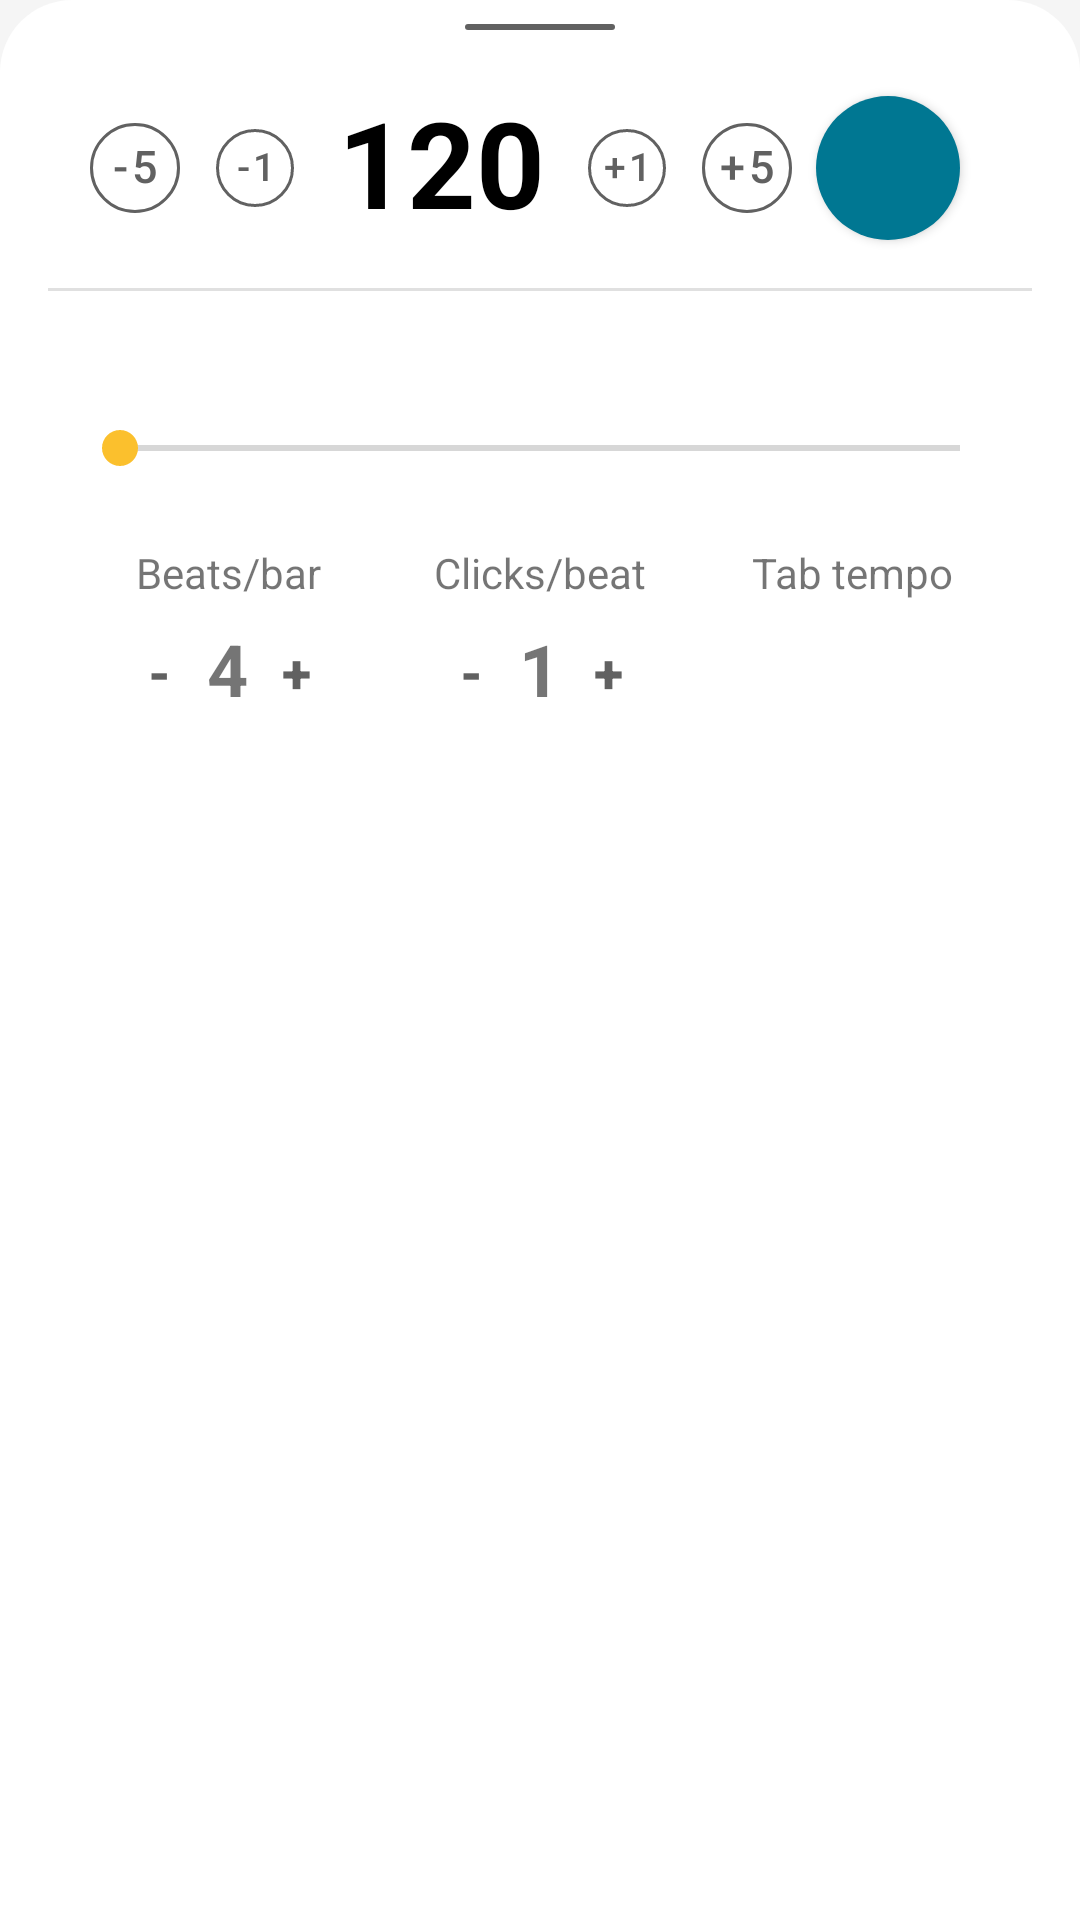

Layout XML and referenced resources for this Android screen:
<!-- AndroidManifest.xml: application theme Theme.PracticeTime -->
<!-- res/layout/bottom_sheet_dialog_metronome.xml -->
<?xml version="1.0" encoding="utf-8"?>
<LinearLayout xmlns:android="http://schemas.android.com/apk/res/android"
    xmlns:app="http://schemas.android.com/apk/res-auto"
    xmlns:tools="http://schemas.android.com/tools"
    android:id="@+id/metronome_sheet_layout"
    android:layout_width="match_parent"
    android:layout_height="wrap_content"
    android:background="@drawable/background_bottom_sheet"
    android:orientation="vertical"
    android:paddingTop="16dp"
    android:paddingBottom="16dp"
    app:behavior_hideable="true"
    app:behavior_peekHeight="96dp"
    app:layout_behavior="com.google.android.material.bottomsheet.BottomSheetBehavior">

    <LinearLayout
        android:layout_width="match_parent"
        android:layout_height="wrap_content"
        android:layout_marginStart="24dp"
        android:layout_marginEnd="24dp"
        android:clipChildren="false"
        android:clipToPadding="false"
        android:gravity="center_vertical">

        <com.google.android.material.button.MaterialButton
            android:id="@+id/metronome_sheet_minus_five"
            style="@style/OutlinedButton"
            android:layout_width="42dp"
            android:layout_height="42dp"
            android:text="-5"
            android:textSize="15sp" />

        <com.google.android.material.button.MaterialButton
            android:id="@+id/metronome_sheet_minus_one"
            style="@style/OutlinedButton"
            android:layout_width="38dp"
            android:layout_height="38dp"
            android:text="-1"
            android:textSize="13sp" />

        <TextView
            android:id="@+id/metronome_sheet_bpm"
            android:layout_width="86dp"
            android:layout_height="wrap_content"
            android:gravity="center_horizontal"
            android:includeFontPadding="false"
            android:text="120"
            android:textColor="?attr/colorOnSurface"
            android:textSize="40sp"
            android:textStyle="bold" />

        <com.google.android.material.button.MaterialButton
            android:id="@+id/metronome_sheet_plus_one"
            style="@style/OutlinedButton"
            android:layout_width="38dp"
            android:layout_height="38dp"
            android:text="+1"
            android:textSize="13sp" />

        <com.google.android.material.button.MaterialButton
            android:id="@+id/metronome_sheet_plus_five"
            style="@style/OutlinedButton"
            android:layout_width="42dp"
            android:layout_height="42dp"
            android:text="+5"
            android:textSize="15sp" />


        <Space
            android:layout_width="wrap_content"
            android:layout_height="wrap_content"
            android:layout_weight="1" />

        <com.google.android.material.button.MaterialButton
            android:id="@+id/metronome_sheet_play_stop"
            style="@style/IconOnlyButton"
            android:layout_width="48dp"
            android:layout_height="48dp"
            android:layout_marginTop="16dp"
            android:layout_marginBottom="16dp"
            android:layout_marginEnd="16dp"
            android:contentDescription="@string/metronome_sheet_start"
            app:cornerRadius="24dp"
            app:icon="@drawable/ic_play" />


    </LinearLayout>

    <View
        android:id="@+id/divider2"
        android:layout_width="match_parent"
        android:layout_height="1dp"
        android:layout_marginStart="16dp"
        android:layout_marginEnd="16dp"
        android:background="?android:attr/listDivider" />

    <TextView
        android:id="@+id/metronome_sheet_tempo_description"
        android:layout_width="match_parent"
        android:layout_height="wrap_content"
        android:layout_marginStart="36dp"
        android:layout_marginTop="12dp"
        android:layout_marginEnd="24dp"
        android:textSize="18sp"
        tools:text="Adagio" />

    <SeekBar
        android:id="@+id/metronome_sheet_slider"
        android:layout_width="match_parent"
        android:layout_height="32dp"
        android:layout_marginStart="24dp"
        android:layout_marginEnd="24dp" />

    <LinearLayout
        android:layout_width="match_parent"
        android:layout_height="wrap_content"
        android:layout_marginStart="24dp"
        android:layout_marginTop="16dp"
        android:layout_marginEnd="24dp"
        android:orientation="horizontal">

        <TextView
            android:layout_width="0dp"
            android:layout_height="wrap_content"
            android:layout_weight="1"
            android:gravity="center_horizontal"
            android:text="@string/metronome_sheet_beats_per_bar" />

        <TextView
            android:layout_width="0dp"
            android:layout_height="wrap_content"
            android:layout_weight="1"
            android:gravity="center_horizontal"
            android:text="@string/metronome_sheet_clicks_per_beat" />

        <TextView
            android:layout_width="0dp"
            android:layout_height="wrap_content"
            android:layout_weight="1"
            android:gravity="center_horizontal"
            android:text="@string/metronome_sheet_tab_tempo" />
    </LinearLayout>

    <LinearLayout
        android:layout_width="match_parent"
        android:layout_height="wrap_content"
        android:layout_marginStart="24dp"
        android:layout_marginEnd="24dp"
        android:orientation="horizontal">

        <LinearLayout
            android:layout_width="0dp"
            android:layout_height="match_parent"
            android:layout_weight="1"
            android:gravity="center"
            android:orientation="horizontal">


            <com.google.android.material.button.MaterialButton
                android:id="@+id/metronome_sheet_bpb_minus"
                android:layout_width="32dp"
                android:layout_height="32dp"
                android:background="?android:attr/selectableItemBackgroundBorderless"
                android:includeFontPadding="false"
                android:padding="0dp"
                android:text="-"
                android:textColor="?attr/colorOnSurfaceLowerContrast"
                android:textSize="18sp"
                android:textStyle="bold" />

            <TextView
                android:id="@+id/metronome_sheet_bpb"
                android:layout_width="wrap_content"
                android:layout_height="wrap_content"
                android:includeFontPadding="false"
                android:text="@string/metronome_sheet_default_beats_per_bar"
                android:textSize="24sp"
                android:textStyle="bold" />

            <com.google.android.material.button.MaterialButton
                android:id="@+id/metronome_sheet_bpb_plus"
                android:layout_width="32dp"
                android:layout_height="32dp"
                android:background="?android:attr/selectableItemBackgroundBorderless"
                android:includeFontPadding="false"
                android:padding="0dp"
                android:text="+"
                android:textColor="?attr/colorOnSurfaceLowerContrast"
                android:textSize="18sp"
                android:textStyle="bold" />

        </LinearLayout>

        <LinearLayout
            android:layout_width="0dp"
            android:layout_height="match_parent"
            android:layout_weight="1"
            android:gravity="center"
            android:orientation="horizontal">

            <com.google.android.material.button.MaterialButton
                android:id="@+id/metronome_sheet_cpb_minus"
                android:layout_width="32dp"
                android:layout_height="32dp"
                android:background="?android:attr/selectableItemBackgroundBorderless"
                android:includeFontPadding="false"
                android:padding="0dp"
                android:text="-"
                android:textColor="?attr/colorOnSurfaceLowerContrast"
                android:textSize="18sp"
                android:textStyle="bold" />

            <TextView
                android:id="@+id/metronome_sheet_cpb"
                android:layout_width="wrap_content"
                android:layout_height="wrap_content"
                android:includeFontPadding="false"
                android:text="@string/metronome_sheet_default_clicks_per_beat"
                android:textSize="24sp"
                android:textStyle="bold" />

            <com.google.android.material.button.MaterialButton
                android:id="@+id/metronome_sheet_cpb_plus"
                android:layout_width="32dp"
                android:layout_height="32dp"
                android:background="?android:attr/selectableItemBackgroundBorderless"
                android:includeFontPadding="false"
                android:padding="0dp"
                android:text="+"
                android:textColor="?attr/colorOnSurfaceLowerContrast"
                android:textSize="18sp"
                android:textStyle="bold" />
        </LinearLayout>

        <LinearLayout
            android:layout_width="0dp"
            android:layout_height="match_parent"
            android:layout_weight="1"
            android:gravity="center_horizontal"
            android:orientation="horizontal">

            <com.google.android.material.button.MaterialButton
                android:id="@+id/metronome_sheet_tab"
                style="@style/IconOnlyButton"
                android:layout_width="wrap_content"
                android:layout_height="48dp"
                android:background="?attr/selectableItemBackgroundBorderless"
                android:contentDescription="@string/metronome_sheet_tab_tempo"
                app:icon="@drawable/ic_click"
                app:iconTint="?attr/colorOnSurfaceLowerContrast" />
        </LinearLayout>


    </LinearLayout>


</LinearLayout>
<!-- resources referenced by this layout -->
<resources>
  <!-- drawable background_bottom_sheet (drawable) -->
  <?xml version="1.0" encoding="utf-8"?>
  <layer-list xmlns:android="http://schemas.android.com/apk/res/android">
      <item>
          <shape
              android:shape="rectangle">
              <corners
                  android:topLeftRadius="24dp"
                  android:topRightRadius="24dp" />
              <solid
                  android:color="?attr/colorSurface" />
          </shape>
  
      </item>
      <item android:top="8dp" android:gravity="center_horizontal|top">
          <shape
              android:shape="rectangle">
              <corners android:radius="2dp" />
              <size android:height="2dp" android:width="50dp" />
              <solid
                  android:color="?attr/colorOnSurfaceLowerContrast" />
          </shape>
      </item>
  
  </layer-list>
  <string name="metronome_sheet_beats_per_bar">Beats/bar</string>
  <string name="metronome_sheet_clicks_per_beat">Clicks/beat</string>
  <string name="metronome_sheet_default_beats_per_bar">4</string>
  <string name="metronome_sheet_default_clicks_per_beat">1</string>
  <string name="metronome_sheet_start">Start metronome</string>
  <string name="metronome_sheet_tab_tempo">Tab tempo</string>
  <style name="IconOnlyButton" parent="Widget.MaterialComponents.Button">
          <item name="iconPadding">0dp</item>
          <item name="android:insetLeft">0dp</item>
          <item name="android:insetTop">0dp</item>
          <item name="android:insetRight">0dp</item>
          <item name="android:insetBottom">0dp</item>
          <item name="android:padding">0dp</item>
          <item name="iconGravity">textStart</item>
      </style>
  <style name="OutlinedButton" parent="Widget.MaterialComponents.Button">
          <item name="android:background">@drawable/outlined_button</item>
          <item name="android:includeFontPadding">false</item>
          <item name="android:minWidth">0dp</item>
          <item name="android:padding">0dp</item>
          <item name="android:textColor">?attr/colorOnSurfaceLowerContrast</item>
          <item name="backgroundTint">@null</item>
      </style>
  <!-- drawable outlined_button (drawable) -->
  <?xml version="1.0" encoding="utf-8"?>
  <layer-list xmlns:android="http://schemas.android.com/apk/res/android">
      <item android:drawable="?android:attr/selectableItemBackgroundBorderless"/>
      <item>
          <inset android:inset="6dp">
              <shape android:shape="rectangle">
                  <corners
                      android:radius="16dp" >
                  </corners>
                  <stroke
                      android:width="1dp"
                      android:color="?attr/colorOnSurfaceLowerContrast" />
              </shape>
          </inset>
      </item>
  </layer-list>
  <color name="primary_light">#007792</color>
  <color name="primary_light_variant">#003543</color>
  <color name="white">#FFFFFFFF</color>
  <color name="secondary_light">@color/primary_light</color>
  <color name="black">#000000</color>
  <color name="md_red_500">#F44336</color>
  <color name="md_grey_100">#F5F5F5</color>
  <color name="md_grey_300">#E0E0E0</color>
  <color name="md_grey_700">#616161</color>
  <color name="md_yellow_700">#FBC02D</color>
</resources>
